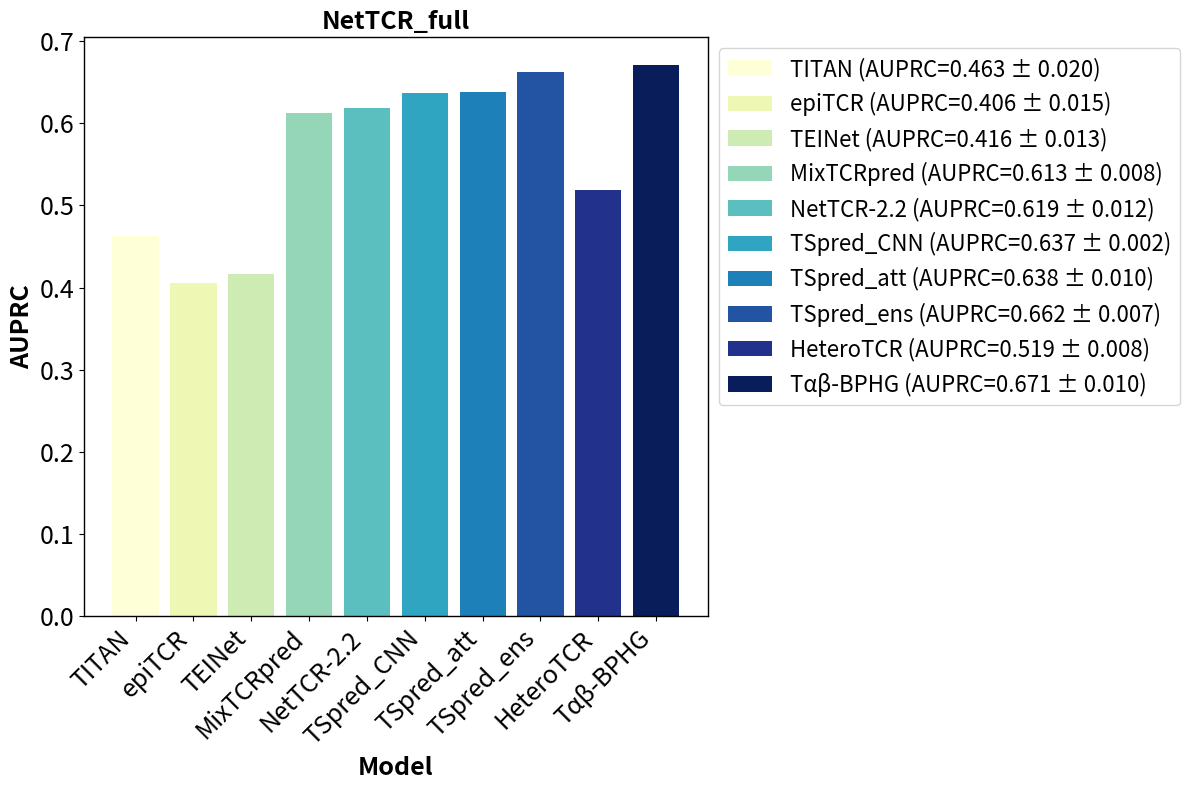

This chart was generated by the following Python code:
import matplotlib.pyplot as plt
import numpy as np

# 模型名称
models = ['TITAN', 'epiTCR', 'TEINet', 'MixTCRpred', 'NetTCR-2.2',
          'TSpred_CNN', 'TSpred_att', 'TSpred_ens', 'HeteroTCR', 'Tαβ-BPHG']

# 假设每折的 AUPRC 值和标准差
# AUPRC值和标准差为假设数据，根据你的五折结果替换这些值
auprc_values = [0.463, 0.406, 0.416, 0.613, 0.619, 0.637, 0.638, 0.662, 0.519, 0.671]
std_devs = [0.020, 0.015, 0.013, 0.008, 0.012, 0.002, 0.010, 0.007, 0.008, 0.010]

# 计算五折平均 AUPRC 和标准差（假设数据已为平均值和标准差）
mean_auprc = np.mean(auprc_values)  # 平均 AUPRC 值
std_auprc = np.std(auprc_values)    # AUPRC 的标准差

# 输出计算结果
print(f"Mean AUPRC: {mean_auprc:.3f}")
print(f"Standard Deviation of AUPRC: {std_auprc:.3f}")

# 10种颜色，使用RGB格式
colors = [(254/255,254/255,215/255),  # #1f77b4 蓝色
          (238/255,248/255,180/255),  # #ff7f0e 橙色
          (205/255,235/255,179/255),  # #2ca02c 绿色
          (149/255,213/255,184/255),  # #d62728 红色
          (91/255,191/255,192/255),  # #9467bd 紫色
          (48/255,165/255,194/255),  # #8c564b 棕色
          (30/255,128/255,184/255),  # #e377c2 粉色
          (34/255,84/255,163/255),  # #7f7f7f 灰色
          (33/255,49/255,140/255),  # #bcbd22 黄绿色
          (8/255,29/255,89/255)]  # #17becf 天蓝色

# 设置图形大小
plt.figure(figsize=(12, 8))

# 绘制条形图，不添加误差线，使用指定的颜色
bars = plt.bar(models, auprc_values, color=colors)

# 添加标题和标签
plt.title('NetTCR_full', fontsize=18, fontweight='bold')
plt.xlabel('Model', fontsize=18, fontweight='bold')
plt.ylabel('AUPRC', fontsize=18, fontweight='bold')

# 在图的左上方添加字母"B"
# plt.text(-0.05, 1.05, 'B', fontsize=22, fontweight='bold', va='center', ha='center', transform=plt.gca().transAxes)

# 添加每个模型的图例信息
legend_labels = [f'{models[i]} (AUPRC={auprc_values[i]:.3f} ± {std_devs[i]:.3f})' for i in range(len(models))]

# 创建图例并将其放置在指定位置
plt.legend(bars, legend_labels, loc='upper left', bbox_to_anchor=(1, 1), fontsize=16)

# 设置x轴标签旋转角度，防止重叠
plt.xticks(rotation=45, ha='right')

# 设置x轴和y轴刻度标签的字体大小
plt.tick_params(axis='x', labelsize=18)  # x轴刻度字体大小
plt.tick_params(axis='y', labelsize=18)  # y轴刻度字体大小
# 设置边框为黑色，并调整边框的粗细
ax = plt.gca()  # 获取当前坐标轴
for spine in ax.spines.values():
    spine.set_edgecolor('black')  # 设置边框颜色为黑色
    spine.set_linewidth(1)  # 设置边框宽度

# 设置图的边界，避免图形被截断
plt.tight_layout()

# 保存图像到指定路径
save_path = r'D:\xy\HeteroTCR-main\5folds_visual\picture\compareNetfullAUPRC.png'
plt.savefig(save_path, dpi=300)

# 显示图形
plt.show()
